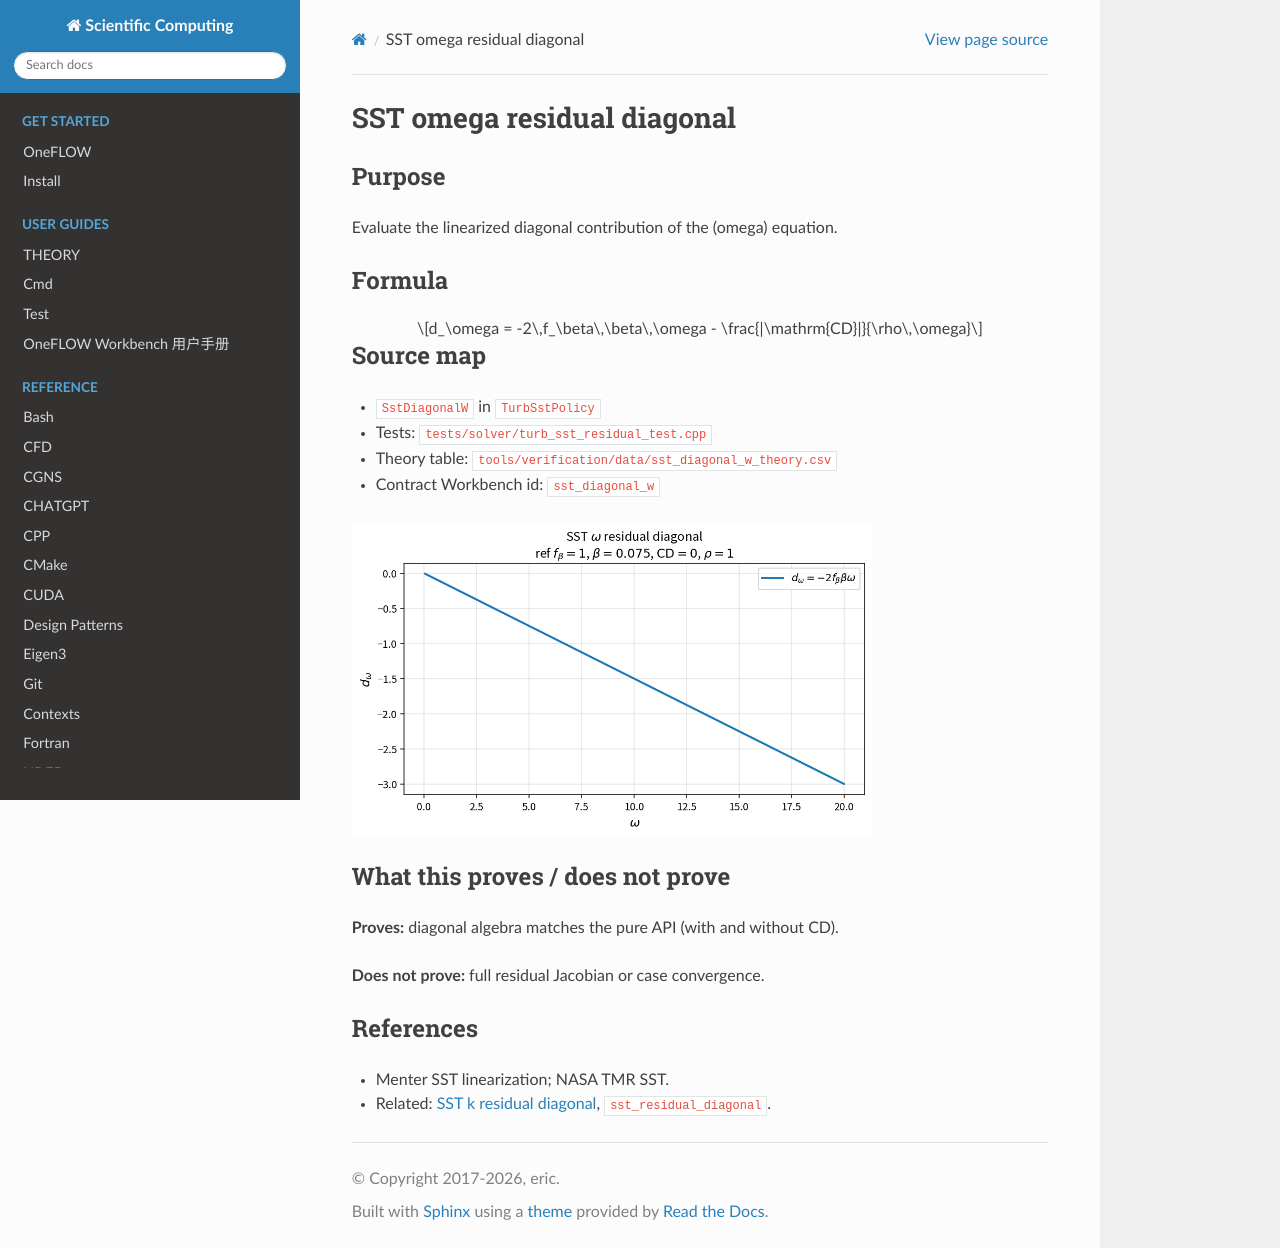

repository: eric2003/OneFLOW · page: numerical/sst_diagonal_w.html · generator: sphinx

SST omega residual diagonal
===========================

Purpose
-------

Evaluate the linearized diagonal contribution of the \(\omega\) equation.

Formula
-------

.. math::

   d_\omega
   =
   -2\,f_\beta\,\beta\,\omega
   -
   \frac{|\mathrm{CD}|}{\rho\,\omega}

Source map
----------

* ``SstDiagonalW`` in ``TurbSstPolicy``
* Tests: ``tests/solver/turb_sst_residual_test.cpp``
* Theory table: ``tools/verification/data/sst_diagonal_w_theory.csv``
* Contract Workbench id: ``sst_diagonal_w``

.. image:: figures/sst_diagonal_w_theory.png
   :alt: SST omega residual diagonal
   :width: 520

What this proves / does not prove
---------------------------------

**Proves:** diagonal algebra matches the pure API (with and without CD).

**Does not prove:** full residual Jacobian or case convergence.

References
----------

* Menter SST linearization; NASA TMR SST.
* Related: :doc:`sst_diagonal_k`, ``sst_residual_diagonal``.
